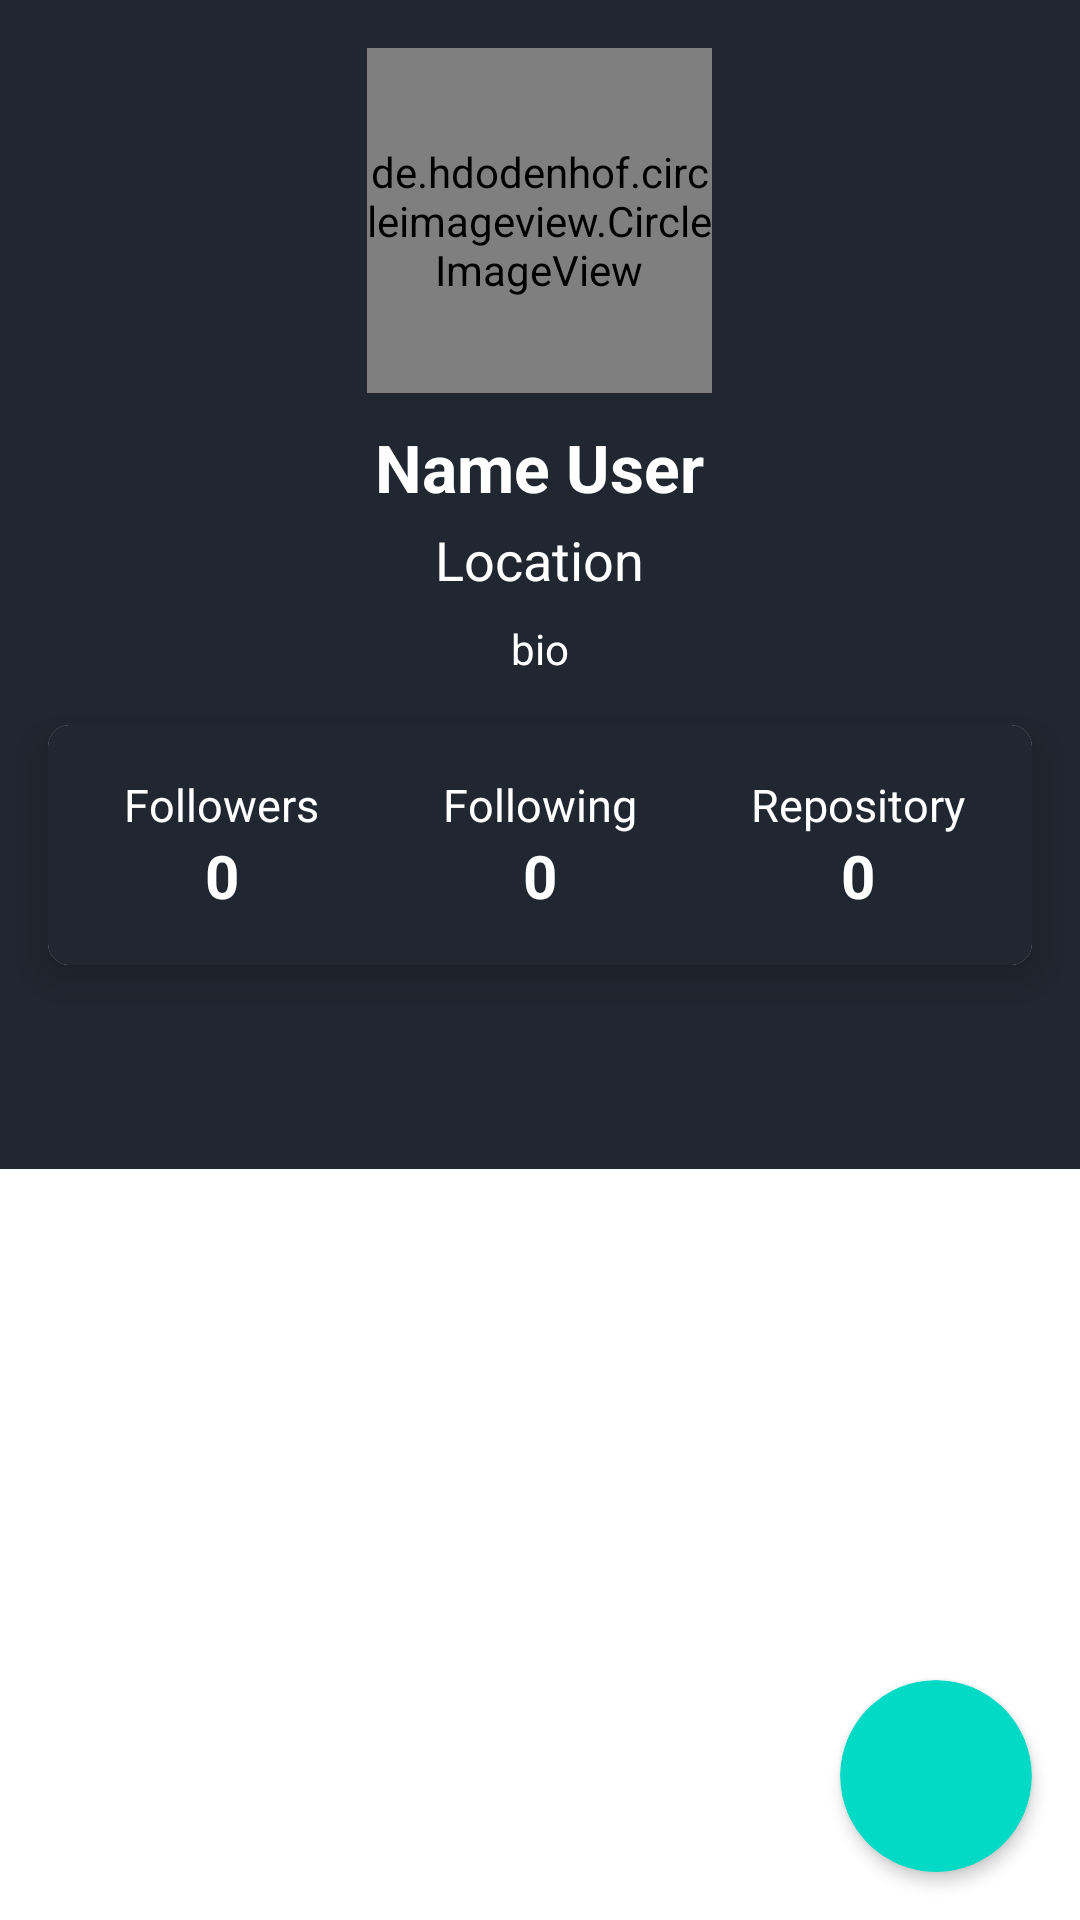

Android layout source for this screen:
<!-- AndroidManifest.xml: application theme Theme.GithubSearch -->
<!-- res/layout/activity_detail.xml -->
<?xml version="1.0" encoding="utf-8"?>
<androidx.coordinatorlayout.widget.CoordinatorLayout xmlns:android="http://schemas.android.com/apk/res/android"
    xmlns:app="http://schemas.android.com/apk/res-auto"
    xmlns:tools="http://schemas.android.com/tools"
    android:id="@+id/detail_activity"
    android:layout_width="match_parent"
    android:layout_height="match_parent"
    android:fitsSystemWindows="true">

    <com.google.android.material.appbar.AppBarLayout
        android:layout_width="match_parent"
        android:layout_height="wrap_content"
        android:theme="@style/AppTheme.AppBarOverlay">

        <com.google.android.material.appbar.CollapsingToolbarLayout
            android:id="@+id/collapsingToolbarLayout"
            android:layout_width="match_parent"
            android:layout_height="match_parent"
            android:fitsSystemWindows="true"
            app:contentScrim="?attr/colorPrimary"
            app:expandedTitleTextAppearance="@style/TransparentText"
            app:layout_scrollFlags="scroll|exitUntilCollapsed">

            <LinearLayout
                android:layout_width="match_parent"
                android:layout_height="match_parent"
                android:layout_gravity="center"
                android:gravity="center"
                android:orientation="vertical"
                app:layout_collapseMode="parallax">

                <de.hdodenhof.circleimageview.CircleImageView
                    android:id="@+id/imgUser"
                    android:layout_width="115dp"
                    android:layout_height="115dp"
                    android:layout_marginTop="16dp"
                    tools:background="@color/teal_200" />

                <TextView
                    android:id="@+id/tvName"
                    android:layout_width="wrap_content"
                    android:layout_height="wrap_content"
                    android:layout_marginTop="10dp"
                    android:text="@string/name_user"
                    android:textColor="@android:color/white"
                    android:textStyle="bold"
                    android:textSize="22sp" />

                <TextView
                    android:id="@+id/tvLocation"
                    android:layout_width="wrap_content"
                    android:layout_height="wrap_content"
                    android:layout_marginTop="4dp"
                    android:layout_marginBottom="8dp"
                    android:text="@string/location"
                    android:textColor="@android:color/white"
                    android:textSize="18sp" />

                <TextView
                    android:id="@+id/tvBio"
                    android:layout_width="wrap_content"
                    android:layout_height="wrap_content"
                    android:layout_marginBottom="16dp"
                    android:layout_marginHorizontal="20dp"
                    android:gravity="center_horizontal"
                    android:text="@string/bio"
                    android:textAlignment="center"
                    android:textColor="@android:color/white"
                    android:textSize="14sp" />

                <androidx.cardview.widget.CardView
                    android:layout_width="match_parent"
                    android:layout_height="80dp"
                    android:layout_marginLeft="16dp"
                    android:layout_marginRight="16dp"
                    android:layout_marginBottom="20dp"
                    app:cardCornerRadius="7dp"
                    app:cardElevation="8dp">

                    <LinearLayout
                        android:layout_width="match_parent"
                        android:layout_height="match_parent"
                        android:gravity="center"
                        android:background="@color/gray_500"
                        android:orientation="horizontal"
                        android:padding="5dp"
                        android:baselineAligned="false">

                        <LinearLayout
                            android:layout_width="0dp"
                            android:layout_height="wrap_content"
                            android:layout_weight="1"
                            android:gravity="center"
                            android:orientation="vertical">

                            <TextView
                                android:layout_width="wrap_content"
                                android:layout_height="wrap_content"
                                android:text="@string/followers"
                                android:textColor="@android:color/white"
                                android:textSize="15sp" />

                            <TextView
                                android:id="@+id/tvFollowers"
                                android:layout_width="wrap_content"
                                android:layout_height="wrap_content"
                                android:text="@string/_0"
                                android:textColor="@android:color/white"
                                android:textSize="20sp"
                                android:textStyle="bold" />

                        </LinearLayout>

                        <LinearLayout
                            android:layout_width="0dp"
                            android:layout_height="wrap_content"
                            android:layout_weight="1"
                            android:gravity="center"
                            android:orientation="vertical">

                            <TextView
                                android:layout_width="wrap_content"
                                android:layout_height="wrap_content"
                                android:text="@string/following"
                                android:textColor="@android:color/white"
                                android:textSize="15sp" />

                            <TextView
                                android:id="@+id/tvFollowing"
                                android:layout_width="wrap_content"
                                android:layout_height="wrap_content"
                                android:text="@string/_0"
                                android:textColor="@android:color/white"
                                android:textSize="20sp"
                                android:textStyle="bold" />

                        </LinearLayout>

                        <LinearLayout
                            android:layout_width="0dp"
                            android:layout_height="wrap_content"
                            android:layout_weight="1"
                            android:gravity="center"
                            android:orientation="vertical">

                            <TextView
                                android:layout_width="wrap_content"
                                android:layout_height="wrap_content"
                                android:text="@string/repository"
                                android:textColor="@android:color/white"
                                android:textSize="15sp"
                                tools:ignore="HardcodedText" />

                            <TextView
                                android:id="@+id/tvRepo"
                                android:layout_width="wrap_content"
                                android:layout_height="wrap_content"
                                android:text="@string/_0"
                                android:textColor="@android:color/white"
                                android:textSize="20sp"
                                android:textStyle="bold"
                                tools:ignore="HardcodedText" />

                        </LinearLayout>

                    </LinearLayout>

                </androidx.cardview.widget.CardView>

            </LinearLayout>

        </com.google.android.material.appbar.CollapsingToolbarLayout>

        <com.google.android.material.tabs.TabLayout
            android:id="@+id/tabLayout"
            android:layout_width="match_parent"
            android:layout_height="wrap_content"
            android:background="@color/gray_500"
            app:tabBackground="@drawable/tab_layout_selector"
            app:tabIndicatorColor="@color/teal_200"
            app:tabSelectedTextColor="@color/gray_900"
            app:tabTextColor="@color/white" />

    </com.google.android.material.appbar.AppBarLayout>

    <androidx.viewpager.widget.ViewPager
        android:id="@+id/viewPager"
        android:layout_width="match_parent"
        android:layout_height="match_parent"
        app:layout_behavior="com.google.android.material.appbar.AppBarLayout$ScrollingViewBehavior"/>

    <androidx.cardview.widget.CardView
        android:layout_width="64dp"
        android:layout_height="64dp"
        android:layout_gravity="bottom|end"
        android:layout_margin="16dp"
        app:cardBackgroundColor="@color/teal_200"
        app:cardCornerRadius="64dp"
        app:cardElevation="3dp">

        <ToggleButton
            android:id="@+id/toggleFavorite"
            android:layout_width="40dp"
            android:layout_height="40dp"
            android:textOn=""
            android:textOff=""
            android:background="@drawable/favorite_toggle"
            android:focusable="false"
            android:focusableInTouchMode="false"
            android:layout_gravity="center_horizontal|center_vertical"/>

    </androidx.cardview.widget.CardView>

</androidx.coordinatorlayout.widget.CoordinatorLayout>
<!-- resources referenced by this layout -->
<resources>
  <color name="gray_500">#FF202730</color>
  <color name="gray_900">#FF010409</color>
  <color name="teal_200">#FF03DAC5</color>
  <color name="white">#D1D1D1</color>
  <!-- drawable tab_layout_selector (drawable) -->
  <?xml version="1.0" encoding="utf-8"?>
  <selector xmlns:android="http://schemas.android.com/apk/res/android">
      <item android:drawable="@drawable/tab_background_selected"
          android:state_selected="true" />
  
      <item android:drawable="@color/gray_500"
          android:state_selected="false" />
  </selector>
  <string name="_0">0</string>
  <string name="bio">bio</string>
  <string name="followers">Followers</string>
  <string name="following">Following</string>
  <string name="location">Location</string>
  <string name="name_user">Name User</string>
  <string name="repository">Repository</string>
  <style name="AppTheme.AppBarOverlay" parent="ThemeOverlay.AppCompat.Dark.ActionBar" />
  <style name="TransparentText" parent="@android:style/TextAppearance">
          <item name="android:textColor">#FF000000</item>
      </style>
  <style name="Theme.GithubSearch" parent="Theme.MaterialComponents.DayNight.DarkActionBar">
          
          <item name="colorPrimary">@color/gray_500</item>
          <item name="colorPrimaryVariant">@color/gray_700</item>
          <item name="colorOnPrimary">@color/white</item>
          
          <item name="colorSecondary">@color/teal_200</item>
          <item name="colorSecondaryVariant">@color/teal_700</item>
          <item name="colorOnSecondary">@color/black</item>
          
          <item name="android:statusBarColor" tools:targetApi="l">?attr/colorPrimaryVariant</item>
          
      </style>
  <!-- drawable tab_background_selected (drawable) -->
  <?xml version="1.0" encoding="utf-8"?>
  <shape xmlns:android="http://schemas.android.com/apk/res/android" android:shape="rectangle">
      <corners
          android:topLeftRadius="5dp"
          android:topRightRadius="5dp" />
  
      <solid android:color="@color/white" />
  </shape>
  <color name="gray_700">#FF0d1117</color>
  <color name="teal_700">#FF018786</color>
  <color name="black">#FF000000</color>
</resources>
